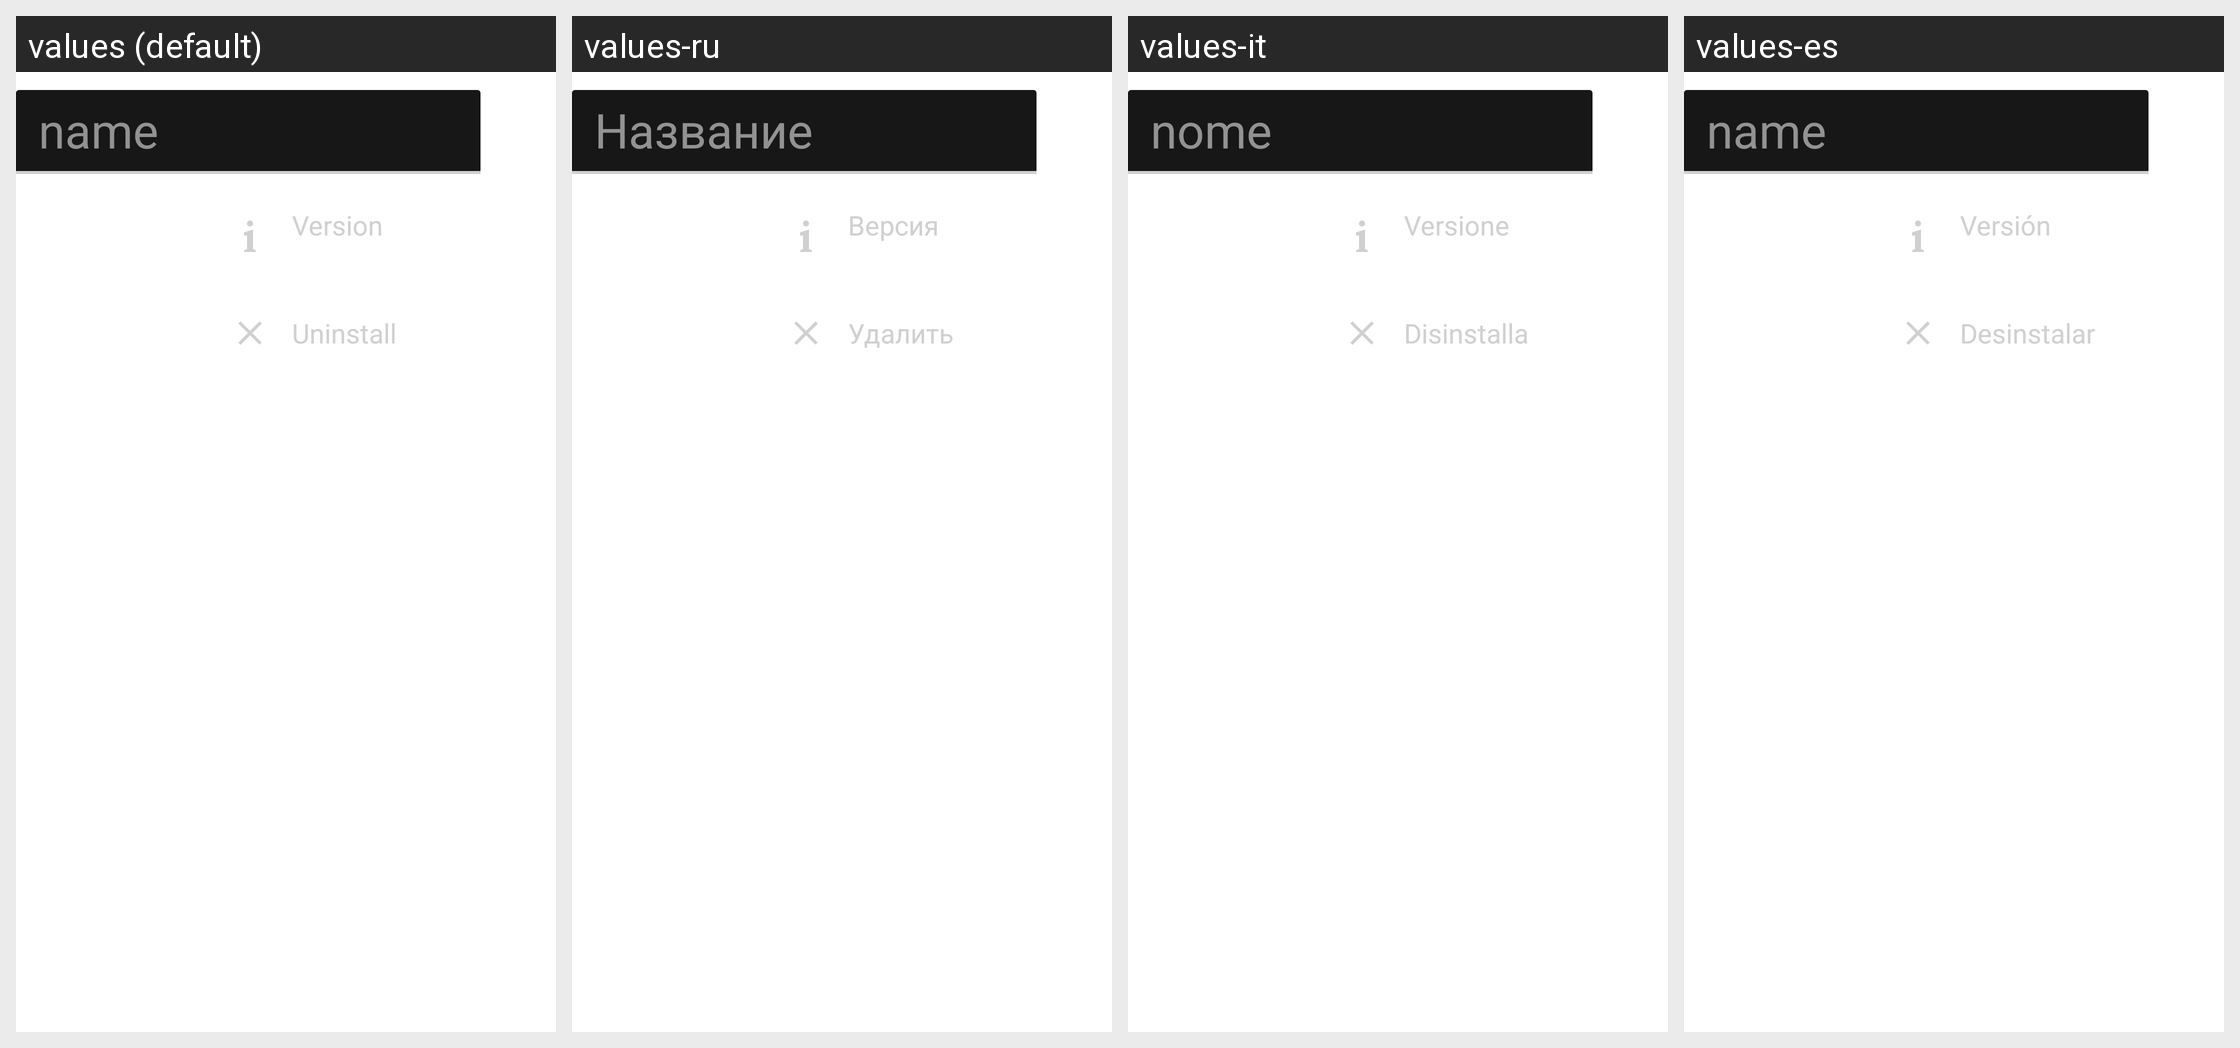

Translations of the strings shown on this Android screen, per locale in the grid:
Android screen res/layout/app_properties.xml rendered under 4 locales, left to right: values (default), values-ru, values-it, values-es. Device: Nexus 5 (rendered at 1080×1920; each locale shown at half size, 540×960, under a caption strip naming it); theme hometheme.
Other locales in the repository, not shown: values-nl.
Strings drawn on this screen, with the default value and each locale's value (text and hints the layout hard-codes, and strings that could not be matched under every locale, appear in the picture but are not listed):

app_name_hint
  values: name
  values-ru: Название
  values-it: nome
  values-es: name

version
  values: Version
  values-ru: Версия
  values-it: Versione
  values-es: Versión

uninstall
  values: Uninstall
  values-ru: Удалить
  values-it: Disinstalla
  values-es: Desinstalar
